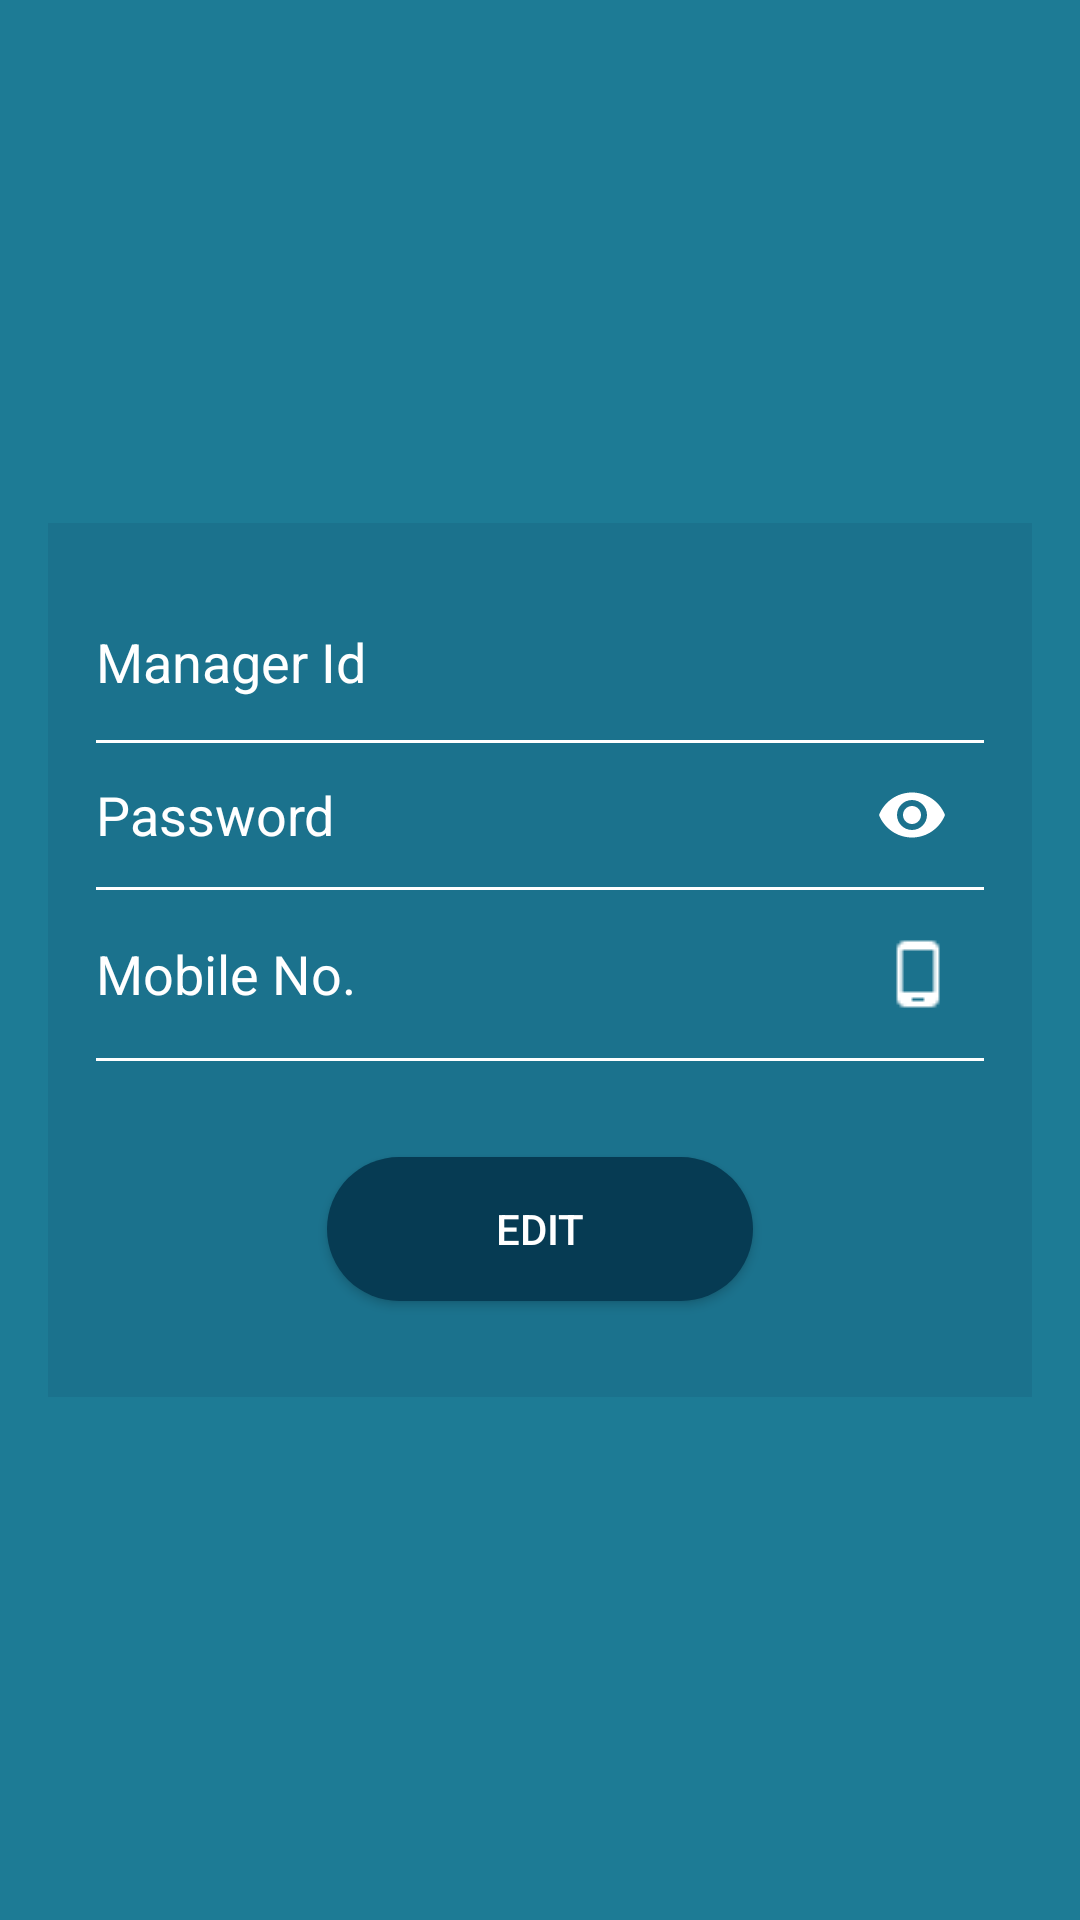

Here is an Android app screen rendered from its layout file. Give the layout XML and the strings, colors and styles it references.
<!-- AndroidManifest.xml: activity theme AppThemeCustom -->
<!-- res/layout/activity_edit_delete_employee.xml -->
<?xml version="1.0" encoding="utf-8"?>
<RelativeLayout xmlns:android="http://schemas.android.com/apk/res/android"
    xmlns:app="http://schemas.android.com/apk/res-auto"
    xmlns:tools="http://schemas.android.com/tools"
    android:layout_width="match_parent"
    android:layout_height="match_parent"
    android:background="@color/colorEmpListBG"
    tools:context="com.squareandcube.locationtracking.activity.AddEmployeeActivity">

    <ScrollView
        android:layout_width="match_parent"
        android:layout_height="wrap_content"
        android:layout_centerVertical="true"
        tools:ignore="UselessParent">

        <LinearLayout
            android:layout_width="match_parent"
            android:layout_height="wrap_content"
            android:paddingBottom="@dimen/dimen_16dp"
            android:paddingTop="@dimen/dimen_16dp">


            <android.support.constraint.ConstraintLayout
                android:layout_width="match_parent"
                android:layout_height="wrap_content"
                android:layout_gravity="center_vertical"
                android:layout_marginEnd="@dimen/dimen_16dp"
                android:layout_marginStart="@dimen/dimen_16dp"
                android:background="@color/colorConstraingLayoutBackground"
                app:layout_constraintBottom_toBottomOf="parent"
                app:layout_constraintEnd_toEndOf="parent"
                app:layout_constraintHorizontal_bias="0.0"
                app:layout_constraintStart_toStartOf="parent"
                app:layout_constraintTop_toBottomOf="@+id/my_toolbar"
                app:layout_constraintVertical_bias="0.39999998">

                <android.support.design.widget.TextInputEditText
                    android:id="@+id/empid_textInputEditText"
                    android:layout_width="match_parent"
                    android:layout_height="wrap_content"
                    android:layout_marginEnd="@dimen/dimen_16dp"
                    android:layout_marginStart="16dp"
                    android:layout_marginTop="@dimen/dimen_24dp"
                    android:background="@null"
                    android:drawableEnd="@drawable/ic_perm_identity_white_24dp"
                    android:enabled="false"
                    android:hint="@string/text_id"
                    android:inputType="text"
                    android:maxLines="1"
                    android:paddingBottom="@dimen/dimen_10dp"
                    android:paddingEnd="@dimen/dimen_10dp"
                    android:paddingStart="0dp"
                    android:paddingTop="@dimen/dimen_10dp"
                    android:textColor="@color/colorWhite"
                    android:textColorHint="@color/colorWhite"
                    app:layout_constraintEnd_toEndOf="parent"
                    app:layout_constraintHorizontal_bias="0.0"
                    app:layout_constraintStart_toStartOf="parent"
                    app:layout_constraintTop_toTopOf="parent" />


                <View
                    android:id="@+id/view7"
                    android:layout_width="match_parent"
                    android:layout_height="1dp"
                    android:layout_marginEnd="@dimen/dimen_16dp"
                    android:layout_marginStart="@dimen/dimen_16dp"
                    android:layout_marginTop="@dimen/dimen_4dp"
                    android:background="@color/colorWhite"
                    app:layout_constraintEnd_toEndOf="parent"
                    app:layout_constraintStart_toStartOf="parent"
                    app:layout_constraintTop_toBottomOf="@+id/empid_textInputEditText" />

                <android.support.design.widget.TextInputLayout
                    android:id="@+id/textInputLayout2"
                    android:layout_width="match_parent"
                    android:layout_height="wrap_content"
                    android:layout_marginEnd="@dimen/dimen_16dp"
                    android:layout_marginStart="@dimen/dimen_16dp"
                    android:background="@null"
                    android:textColorHint="@color/colorWhite"
                    app:hintEnabled="false"
                    app:layout_constraintEnd_toEndOf="parent"
                    app:layout_constraintHorizontal_bias="0.0"
                    app:layout_constraintStart_toStartOf="parent"
                    app:layout_constraintTop_toBottomOf="@+id/view7"
                    app:passwordToggleEnabled="true"
                    app:passwordToggleTint="@color/colorWhite">

                    <android.support.design.widget.TextInputEditText
                        android:id="@+id/emp_password_textInputEditText"
                        android:layout_width="match_parent"
                        android:layout_height="wrap_content"
                        android:background="@null"
                        android:backgroundTint="@color/colorWhite"
                        android:cursorVisible="true"
                        android:enabled="false"
                        android:focusable="true"
                        android:hint="@string/text_password"
                        android:inputType="textPassword"
                        android:maxLines="1"
                        android:textColor="@color/colorWhite"
                        android:textColorHint="@color/colorWhite" />
                </android.support.design.widget.TextInputLayout>

                <View
                    android:id="@+id/view6"
                    android:layout_width="match_parent"
                    android:layout_height="1dp"
                    android:layout_marginEnd="@dimen/dimen_16dp"
                    android:layout_marginStart="@dimen/dimen_16dp"
                    android:background="@color/colorWhite"
                    app:layout_constraintEnd_toEndOf="parent"
                    app:layout_constraintStart_toStartOf="parent"
                    app:layout_constraintTop_toBottomOf="@+id/textInputLayout2" />


                <android.support.design.widget.TextInputEditText
                    android:id="@+id/empmobile_textInputEditText"
                    android:layout_width="match_parent"
                    android:layout_height="@dimen/dimen_48dp"
                    android:layout_marginEnd="@dimen/dimen_16dp"
                    android:layout_marginStart="@dimen/dimen_16dp"
                    android:layout_marginTop="@dimen/dimen_4dp"
                    android:background="@null"
                    android:drawableRight="@drawable/ic_phone_android_white_24dp"
                    android:enabled="false"
                    android:hint="@string/text_mobile_no"
                    android:inputType="textEmailAddress"
                    android:maxLines="1"
                    android:paddingBottom="@dimen/dimen_10dp"
                    android:paddingEnd="@dimen/dimen_10dp"
                    android:paddingStart="0dp"
                    android:paddingTop="@dimen/dimen_10dp"
                    android:textColor="@color/colorWhite"
                    android:textColorHint="@color/colorWhite"
                    app:layout_constraintEnd_toEndOf="parent"
                    app:layout_constraintStart_toStartOf="parent"
                    app:layout_constraintTop_toBottomOf="@+id/view6" />

                <View
                    android:id="@+id/view8"
                    android:layout_width="match_parent"
                    android:layout_height="1dp"
                    android:layout_marginEnd="@dimen/dimen_16dp"
                    android:layout_marginStart="@dimen/dimen_16dp"
                    android:layout_marginTop="@dimen/dimen_4dp"
                    android:background="@color/colorWhite"
                    app:layout_constraintEnd_toEndOf="parent"
                    app:layout_constraintStart_toStartOf="parent"
                    app:layout_constraintTop_toBottomOf="@+id/empmobile_textInputEditText" />


                <Button
                    android:id="@+id/empedit_button"
                    android:layout_width="@dimen/dimen_142dp"
                    android:layout_height="wrap_content"
                    android:layout_centerHorizontal="true"
                    android:layout_gravity="center_horizontal"
                    android:layout_marginBottom="@dimen/dimen_32dp"
                    android:layout_marginTop="@dimen/dimen_32dp"
                    android:background="@drawable/shape_login_button"
                    android:text="@string/text_edit"
                    android:textColor="@color/colorWhite"
                    app:layout_constraintBottom_toBottomOf="parent"
                    app:layout_constraintEnd_toEndOf="parent"
                    app:layout_constraintStart_toStartOf="parent"
                    app:layout_constraintTop_toBottomOf="@+id/view8" />


                <Button
                    android:id="@+id/empupdate_button"
                    android:layout_width="@dimen/dimen_142dp"
                    android:layout_height="wrap_content"
                    android:layout_centerHorizontal="true"
                    android:layout_gravity="center_horizontal"
                    android:layout_marginBottom="@dimen/dimen_32dp"
                    android:layout_marginTop="@dimen/dimen_32dp"
                    android:background="@drawable/shape_login_button"
                    android:text="@string/text_update"
                    android:textColor="@color/colorWhite"
                    android:visibility="invisible"
                    app:layout_constraintBottom_toBottomOf="parent"
                    app:layout_constraintEnd_toEndOf="parent"
                    app:layout_constraintStart_toStartOf="parent"
                    app:layout_constraintTop_toBottomOf="@+id/view8"
                    app:layout_constraintVertical_bias="1.0" />

            </android.support.constraint.ConstraintLayout>
        </LinearLayout>
    </ScrollView>
</RelativeLayout>
<!-- resources referenced by this layout -->
<resources>
  <color name="colorConstraingLayoutBackground">#12050b26</color>
  <color name="colorEmpListBG">#1D7B95</color>
  <color name="colorWhite">#FFFFFF</color>
  <dimen name="dimen_10dp">10dp</dimen>
  <dimen name="dimen_142dp">142dp</dimen>
  <dimen name="dimen_16dp">16dp</dimen>
  <dimen name="dimen_24dp">24dp</dimen>
  <dimen name="dimen_32dp">32dp</dimen>
  <dimen name="dimen_48dp">48dp</dimen>
  <dimen name="dimen_4dp">4dp</dimen>
  <!-- drawable ic_phone_android_white_24dp: png bitmap (drawable-mdpi, 159 bytes) -->
  <!-- drawable shape_login_button (drawable) -->
  <?xml version="1.0" encoding="utf-8"?>
  <selector xmlns:android="http://schemas.android.com/apk/res/android">
  
      
      <item
          android:state_pressed="false"
          android:state_focused="false">
          <shape
              android:shape="rectangle">
              <corners android:radius="@dimen/dimen_30dp"/>
              <solid android:color="@color/colorLoginButtonSloid" />
              <stroke android:width="0dp"
                  android:color="@color/color_white"/>
  
  
          </shape>
      </item>
  
  
  
      
      <item
          android:state_pressed="true"
          android:state_focused="false">
          <shape
              android:shape="rectangle" >
              <corners android:radius="@dimen/dimen_30dp"/>
              <solid android:color="@color/colorLoginButtonSolidPressed"/>
          </shape>
  
  
      </item>
  
  </selector>
  <string name="text_edit" translatable="false">Edit</string>
  <string name="text_id" translatable="false">Manager Id</string>
  <string name="text_mobile_no" translatable="false">Mobile No.</string>
  <string name="text_password" translatable="false">Password</string>
  <string name="text_update" translatable="false">UPDATE</string>
  <style name="AppThemeCustom" parent="Theme.AppCompat.Light.DarkActionBar">
          
          <item name="colorPrimary">@color/colorEmpListToolbarBG</item>
          <item name="colorPrimaryDark">@color/EmployeeListColorPrimaryDark</item>
          <item name="colorAccent">@color/colorAccent</item>
      </style>
  <dimen name="dimen_30dp">30dp</dimen>
  <color name="colorLoginButtonSloid">#063b53</color>
  <color name="color_white">#FFFFFF</color>
  <color name="colorLoginButtonSolidPressed">#275468</color>
  <color name="colorEmpListToolbarBG">#0096B1</color>
  <color name="EmployeeListColorPrimaryDark">#296aab</color>
  <color name="colorAccent">#77dfd6</color>
</resources>
